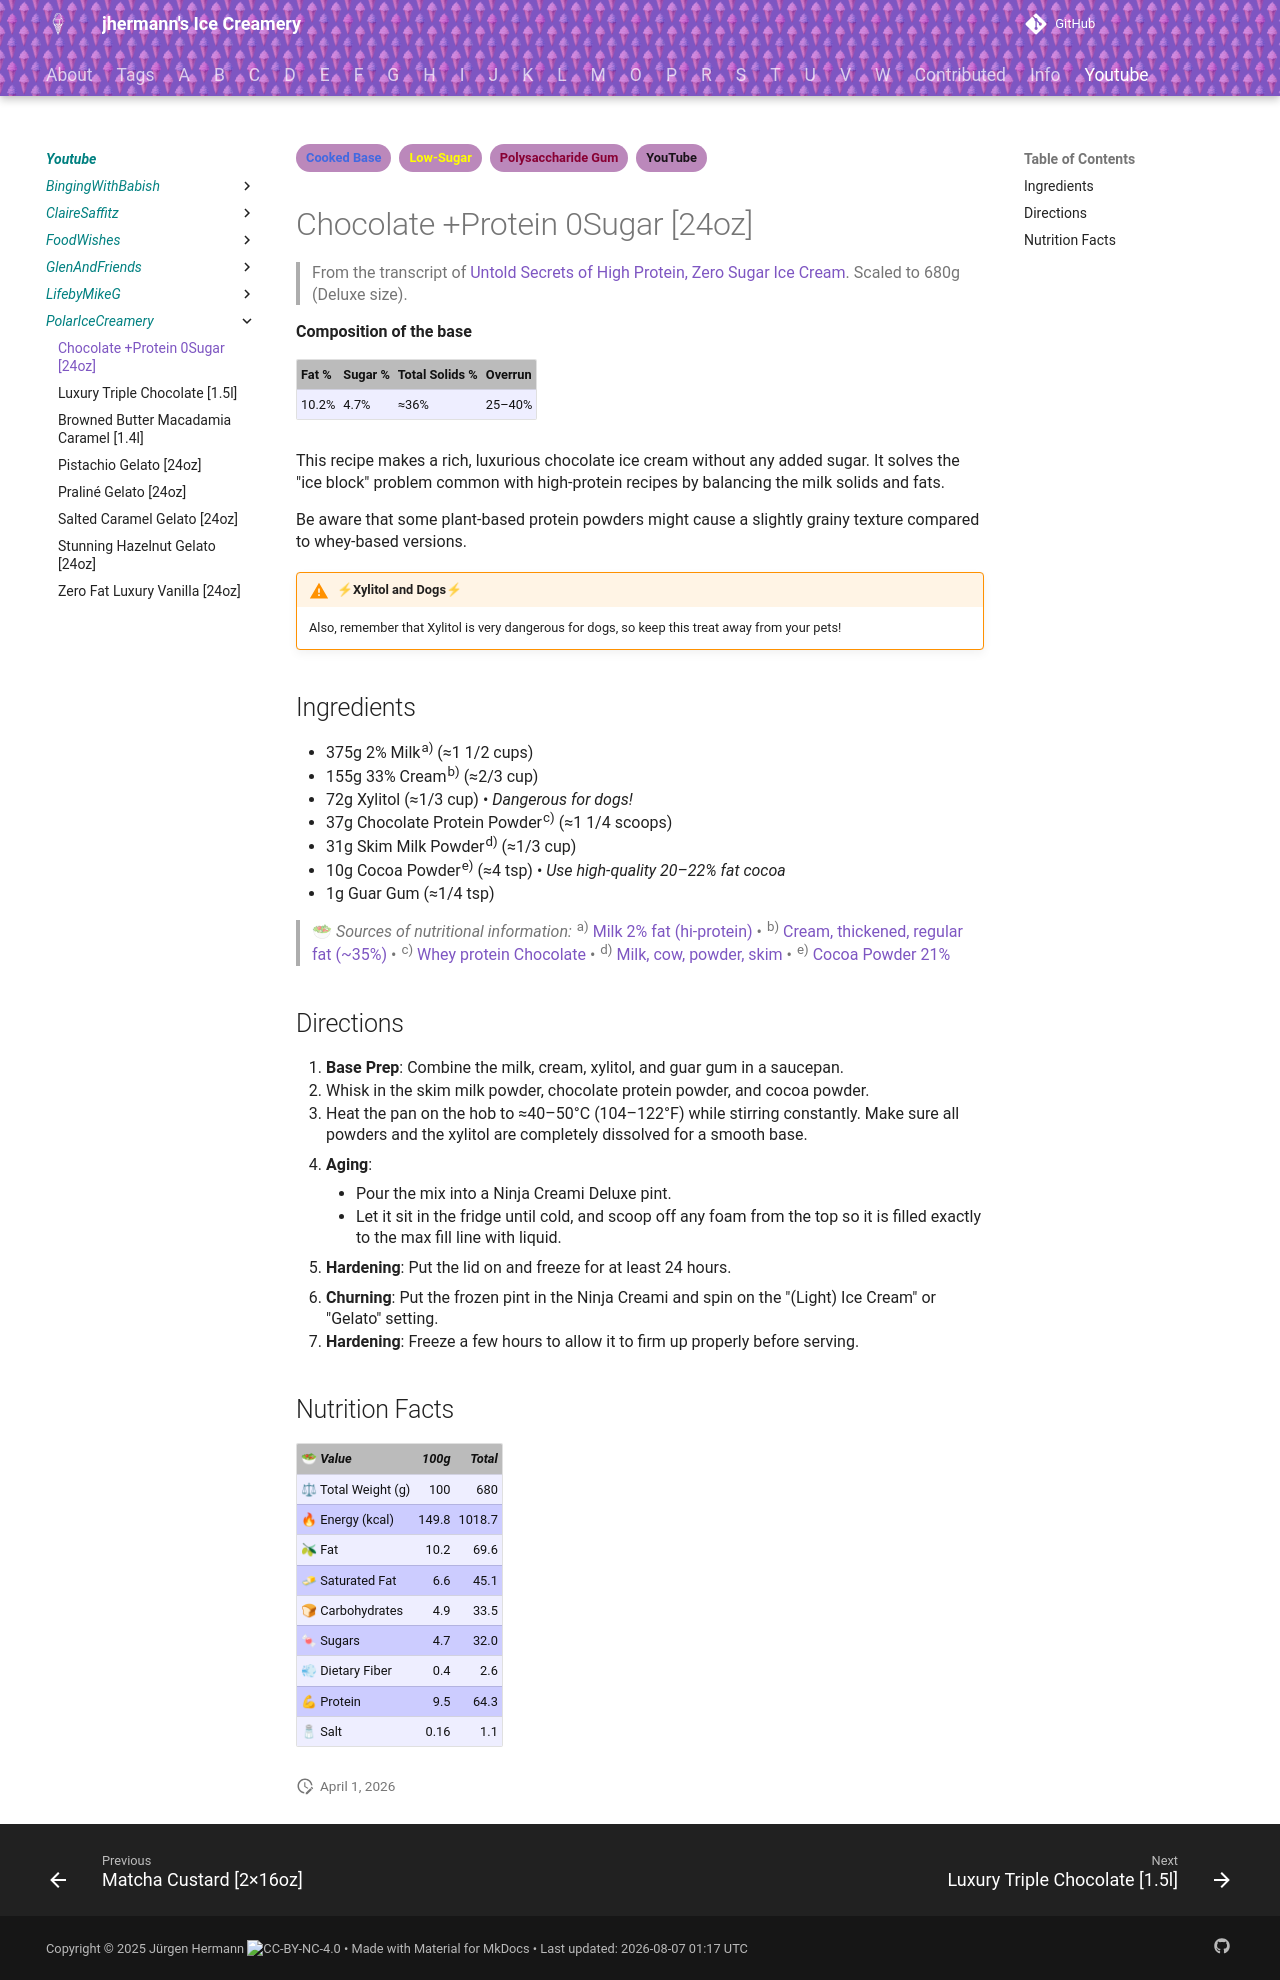

repository: jhermann/ice-creamery · page: youtube/PolarIceCreamery/Chocolate-Protein/index.html · generator: mkdocs

---
tags:
- Cooked Base
- Low-Sugar
- Polysaccharide Gum
- YouTube
---
# Chocolate +Protein 0Sugar [24oz]

> From the transcript of [Untold Secrets of High Protein, Zero Sugar Ice Cream](https://www.youtube.com/watch?v=KZ7blzvnryY).
> Scaled to 680g (Deluxe size).

**Composition of the base**

| Fat % | Sugar % | Total Solids % | Overrun |
| :--- | :--- | :--- | :--- |
| 10.2% | 4.7% | ≈36% | 25–40% |

This recipe makes a rich, luxurious chocolate ice cream without any added sugar. It solves the "ice block" problem
common with high-protein recipes by balancing the milk solids and fats.

Be aware that some plant-based protein powders might cause a slightly grainy texture compared to whey-based versions.

!!! warning "⚡Xylitol and Dogs⚡"

    Also, remember that Xylitol is very dangerous for dogs, so keep this treat away from your pets!

## Ingredients

- 375g 2% Milk<sup>a)</sup> (≈1 1/2 cups)
- 155g 33% Cream<sup>b)</sup> (≈2/3 cup)
- 72g Xylitol (≈1/3 cup) • *Dangerous for dogs!*
- 37g Chocolate Protein Powder<sup>c)</sup> (≈1 1/4 scoops)
- 31g Skim Milk Powder<sup>d)</sup> (≈1/3 cup)
- 10g Cocoa Powder<sup>e)</sup> (≈4 tsp) • *Use high-quality 20–22% fat cocoa*
- 1g Guar Gum (≈1/4 tsp)

> 🥗 *Sources of nutritional information:*
> <sup>a)</sup> [Milk 2% fat (hi-protein)](https://jhermann.github.io/ice-creamery/info/nutrition/#id-6fc4a72) • <sup>b)</sup> [Cream, thickened, regular fat (~35%)](https://afcd.foodstandards.gov.au/fooddetails.aspx?PFKID=F003270) • <sup>c)</sup> [Whey protein Chocolate](https://jhermann.github.io/ice-creamery/info/nutrition/#id-9bba6f2) • <sup>d)</sup> [Milk, cow, powder, skim](https://afcd.foodstandards.gov.au/fooddetails.aspx?PFKID=F005652) • <sup>e)</sup> [Cocoa Powder 21%](https://jhermann.github.io/ice-creamery/info/nutrition/#id-cb9d100)

## Directions

1.  **Base Prep**: Combine the milk, cream, xylitol, and guar gum in a saucepan.
2.  Whisk in the skim milk powder, chocolate protein powder, and cocoa powder.
3.  Heat the pan on the hob to ≈40–50°C (104–122°F) while stirring constantly. Make sure all powders and the xylitol are completely dissolved for a smooth base.
4.  **Aging**:

    - Pour the mix into a Ninja Creami Deluxe pint.
    - Let it sit in the fridge until cold, and scoop off any foam from the top so it is filled exactly to the max fill line with liquid.

5.  **Hardening**: Put the lid on and freeze for at least 24 hours.
6.  **Churning**: Put the frozen pint in the Ninja Creami and spin on the "(Light) Ice Cream" or "Gelato" setting.
7.  **Hardening**: Freeze a few hours to allow it to firm up properly before serving.

## Nutrition Facts

| 🥗 *Value* | *100g* | *Total* |
| :--- | ---: | ---: |
| ⚖ Total Weight (g) | 100 | 680 |
| 🔥 Energy (kcal) | 149.8 | 1018.7 |
| 🫒 Fat | 10.2 | 69.6 |
| 🧈 Saturated Fat | 6.6 | 45.1 |
| 🍞 Carbohydrates | 4.9 | 33.5 |
| 🍬 Sugars | 4.7 | 32.0 |
| 💨 Dietary Fiber | 0.4 | 2.6 |
| 💪 Protein | 9.5 | 64.3 |
| 🧂 Salt | 0.16 | 1.1 |
